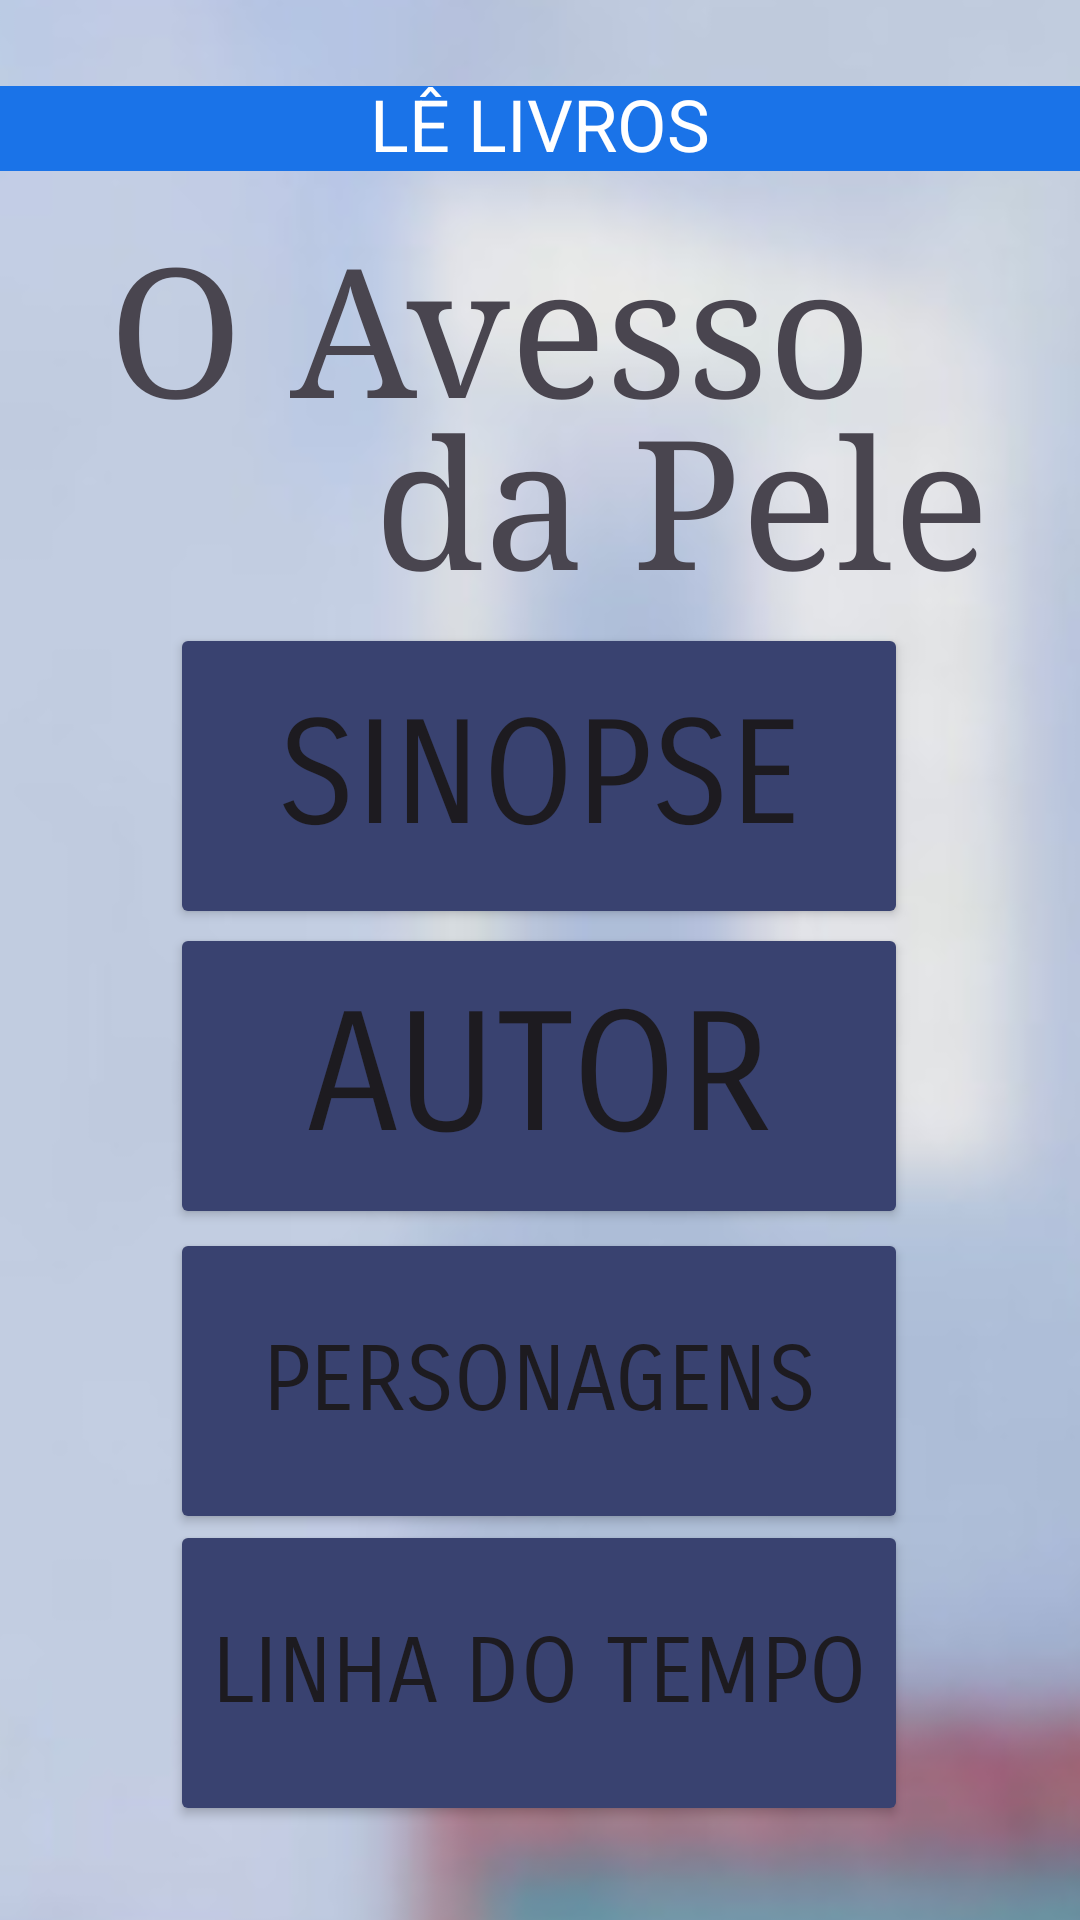

Here is an Android app screen rendered from its layout file. Give the layout XML and the strings, colors and styles it references.
<!-- AndroidManifest.xml: application theme Theme.Avessodapele -->
<!-- res/layout/activity_main.xml -->
<?xml version="1.0" encoding="utf-8"?>
<androidx.constraintlayout.widget.ConstraintLayout xmlns:android="http://schemas.android.com/apk/res/android"
    xmlns:app="http://schemas.android.com/apk/res-auto"
    xmlns:tools="http://schemas.android.com/tools"
    android:layout_width="match_parent"
    android:layout_height="match_parent"
    android:background="@color/white"
    tools:context=".MainActivity">

    <ImageView
        android:id="@+id/imageView5"
        android:layout_width="479dp"
        android:layout_height="809dp"
        app:layout_constraintBottom_toBottomOf="parent"
        app:layout_constraintEnd_toEndOf="parent"
        app:layout_constraintStart_toStartOf="parent"
        app:layout_constraintTop_toTopOf="parent"
        app:srcCompat="@drawable/inserir_um_t_tuloo_avesso" />

    <TextView
        android:id="@+id/txtTitulo"
        android:layout_width="wrap_content"
        android:layout_height="wrap_content"
        android:fontFamily="serif"
        android:text="O Avesso "
        android:textSize="60sp"
        app:layout_constraintBottom_toBottomOf="parent"
        app:layout_constraintEnd_toEndOf="parent"
        app:layout_constraintHorizontal_bias="0.407"
        app:layout_constraintStart_toStartOf="parent"
        app:layout_constraintTop_toTopOf="parent"
        app:layout_constraintVertical_bias="0.124" />

    <Button
        android:id="@+id/btnPersonagens"
        android:layout_width="246dp"
        android:layout_height="102dp"
        android:backgroundTint="#394270"
        android:fontFamily="sans-serif-smallcaps"
        android:text="Personagens"
        android:textSize="30sp"
        app:layout_constraintBottom_toBottomOf="parent"
        app:layout_constraintEnd_toEndOf="parent"
        app:layout_constraintHorizontal_bias="0.496"
        app:layout_constraintStart_toStartOf="parent"
        app:layout_constraintTop_toTopOf="parent"
        app:layout_constraintVertical_bias="0.761" />

    <ImageView
        android:id="@+id/imageView24"
        android:layout_width="453dp"
        android:layout_height="55dp"
        app:layout_constraintBottom_toBottomOf="parent"
        app:layout_constraintEnd_toEndOf="parent"
        app:layout_constraintHorizontal_bias="1.0"
        app:layout_constraintStart_toStartOf="@+id/imageView5"
        app:layout_constraintTop_toTopOf="parent"
        app:layout_constraintVertical_bias="0.026"
        app:srcCompat="@drawable/_111a1a" />

    <Button
        android:id="@+id/btnTempo"
        android:layout_width="246dp"
        android:layout_height="102dp"
        android:backgroundTint="#394270"
        android:fontFamily="sans-serif-smallcaps"
        android:text="Linha do tempo"
        android:textSize="30sp"
        app:layout_constraintBottom_toBottomOf="parent"
        app:layout_constraintEnd_toEndOf="parent"
        app:layout_constraintHorizontal_bias="0.496"
        app:layout_constraintStart_toStartOf="parent"
        app:layout_constraintTop_toTopOf="parent"
        app:layout_constraintVertical_bias="0.942" />

    <Button
        android:id="@+id/btnAutor"
        android:layout_width="246dp"
        android:layout_height="102dp"
        android:backgroundTint="#394270"
        android:fontFamily="sans-serif-smallcaps"
        android:text="Autor"
        android:textSize="55sp"
        app:layout_constraintBottom_toBottomOf="parent"
        app:layout_constraintEnd_toEndOf="parent"
        app:layout_constraintHorizontal_bias="0.496"
        app:layout_constraintStart_toStartOf="parent"
        app:layout_constraintTop_toTopOf="parent"
        app:layout_constraintVertical_bias="0.572" />

    <Button
        android:id="@+id/btnSinopse4"
        android:layout_width="246dp"
        android:layout_height="102dp"
        android:backgroundTint="#394270"
        android:fontFamily="sans-serif-smallcaps"
        android:text="Sinopse"
        android:textSize="48sp"
        app:layout_constraintBottom_toBottomOf="parent"
        app:layout_constraintEnd_toEndOf="parent"
        app:layout_constraintHorizontal_bias="0.496"
        app:layout_constraintStart_toStartOf="parent"
        app:layout_constraintTop_toTopOf="parent"
        app:layout_constraintVertical_bias="0.386" />

    <TextView
        android:id="@+id/txtTitulod"
        android:layout_width="wrap_content"
        android:layout_height="wrap_content"
        android:fontFamily="serif"
        android:text="da Pele"
        android:textSize="60sp"
        app:layout_constraintBottom_toBottomOf="parent"
        app:layout_constraintEnd_toEndOf="parent"
        app:layout_constraintHorizontal_bias="0.804"
        app:layout_constraintStart_toStartOf="parent"
        app:layout_constraintTop_toTopOf="parent"
        app:layout_constraintVertical_bias="0.226" />

    <TextView
        android:id="@+id/textView15"
        android:layout_width="wrap_content"
        android:layout_height="wrap_content"
        android:text="LÊ LIVROS"
        android:textColor="#FFFFFF"
        android:textSize="24sp"
        app:layout_constraintBottom_toBottomOf="parent"
        app:layout_constraintEnd_toEndOf="parent"
        app:layout_constraintStart_toStartOf="parent"
        app:layout_constraintTop_toTopOf="parent"
        app:layout_constraintVertical_bias="0.041" />

</androidx.constraintlayout.widget.ConstraintLayout>
<!-- resources referenced by this layout -->
<resources>
  <!-- drawable _111a1a: png bitmap (drawable, 209 bytes) -->
  <!-- drawable inserir_um_t_tuloo_avesso: png bitmap (drawable, 313267 bytes) -->
  <style name="Theme.Avessodapele" parent="Base.Theme.Avessodapele" />
  <style name="Base.Theme.Avessodapele" parent="Theme.Material3.DayNight.NoActionBar">
          
          
      </style>
  <!-- not gathered from this repository: default colours our renderer supplied (Android Studio template values) -->
  <color name="white">#FFFFFFFF</color>
</resources>
